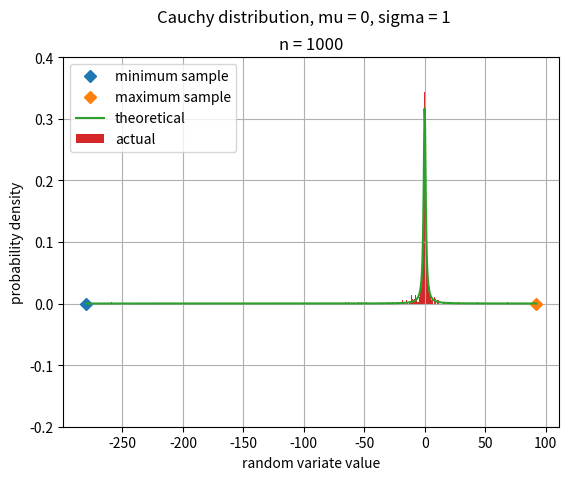

Write the Python code that produced this figure.
import numpy
import scipy.stats as stats
import matplotlib.pyplot as plots

n = 1000
points = 1000

mu = 0
sigma = 1

plots.suptitle('Cauchy distribution, mu = ' + str(mu) + ', sigma = ' + str(sigma))

binCount = 1000
plots.xlabel("random variate value")
plots.ylabel("probability density")
plots.title("n = " + str(n))
plots.grid()

samples = stats.cauchy.rvs(mu, sigma, n)
minX = min(samples)
maxX = max(samples)
x = numpy.linspace(minX, maxX, points)
y = stats.cauchy.pdf(x, mu, sigma)
binWidth = (maxX - minX) / binCount
bins = numpy.arange(minX, maxX + binWidth, binWidth)
plots.plot(minX, 0, 'D')
plots.plot(maxX, 0, 'D')
plots.plot(x, y)
plots.hist(samples, bins, density=True)
plots.ylim(-0.2, 0.4)
plots.legend(('minimum sample', 'maximum sample', 'theoretical', 'actual'), loc='best')

plots.show()